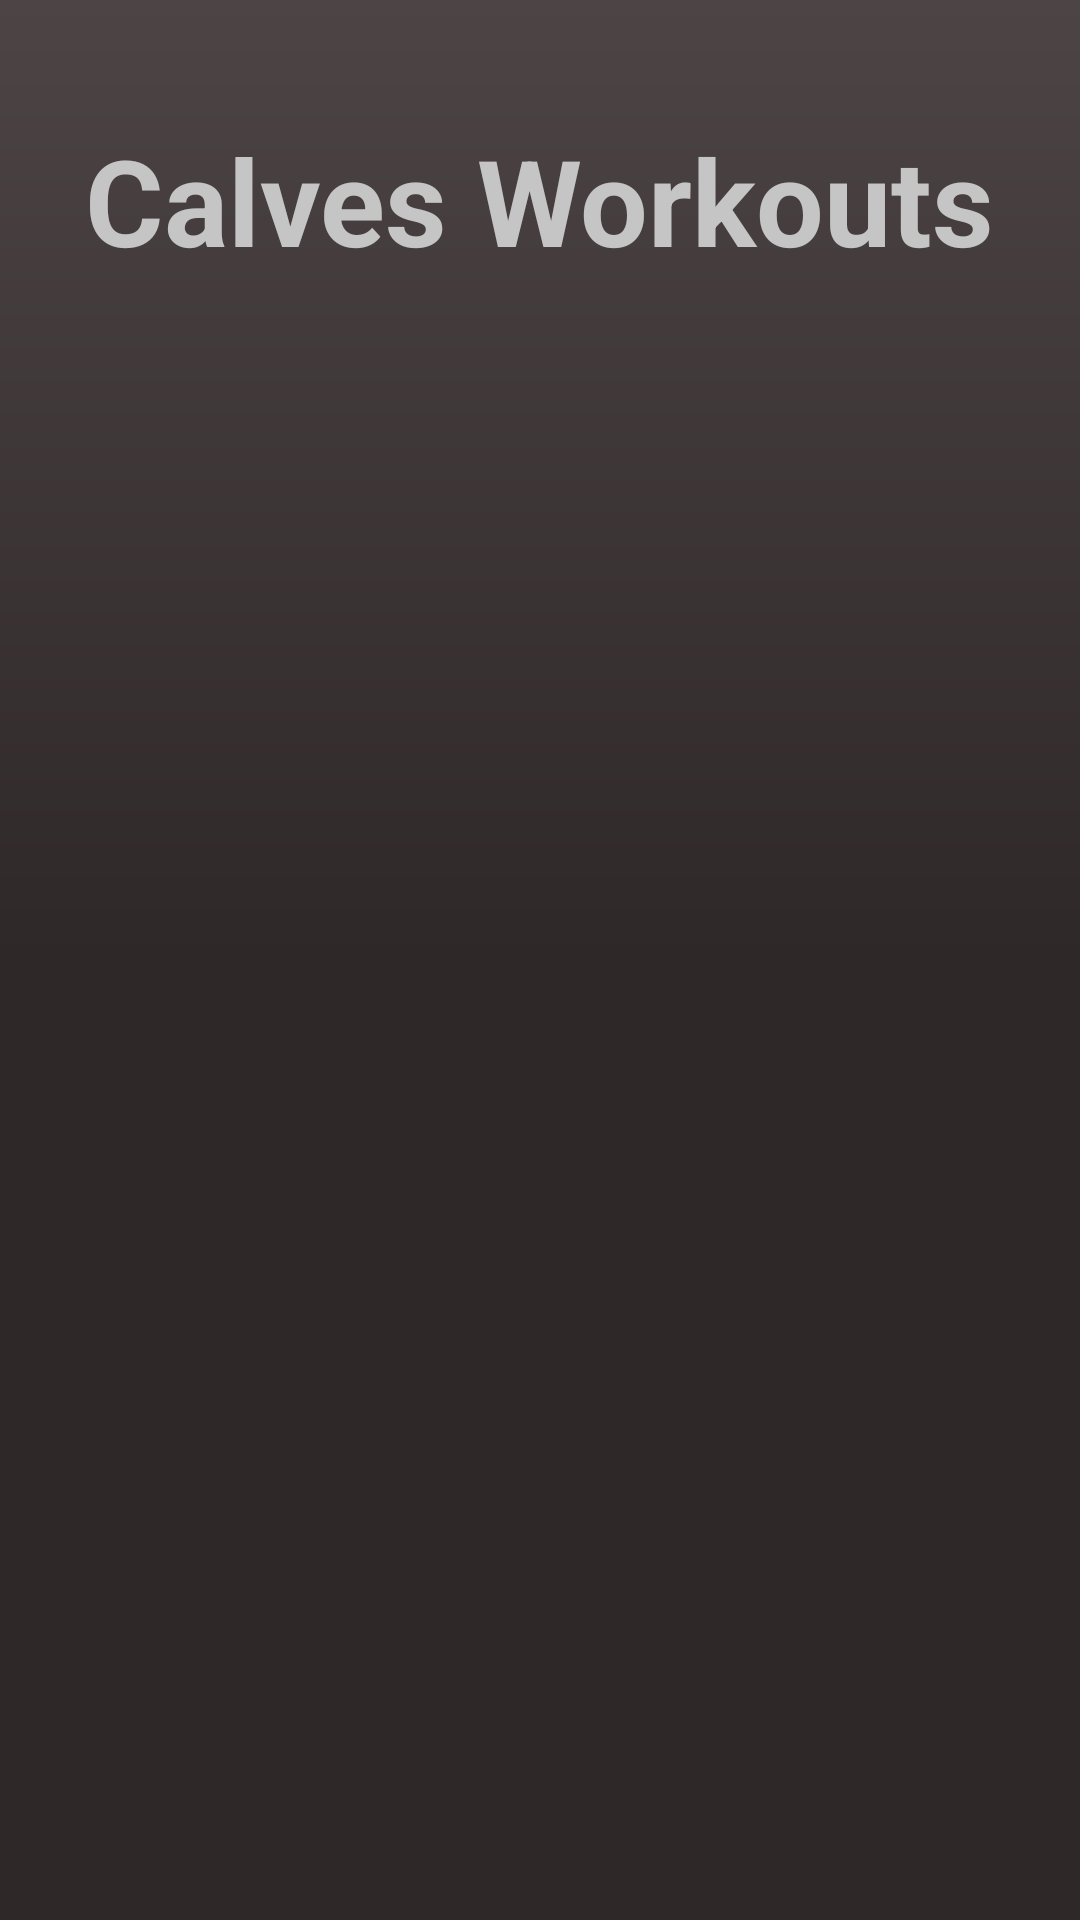

Produce the Android XML layout that renders to this screen, including the resource entries it uses.
<!-- AndroidManifest.xml: application theme Theme.Fit2Plan -->
<!-- res/layout/calf_workouts.xml -->
<?xml version="1.0" encoding="utf-8"?>
<androidx.constraintlayout.widget.ConstraintLayout xmlns:android="http://schemas.android.com/apk/res/android"
    xmlns:app="http://schemas.android.com/apk/res-auto"
    xmlns:tools="http://schemas.android.com/tools"
    android:layout_width="match_parent"
    android:layout_height="match_parent"
    android:background="@drawable/background_gradient">

    <LinearLayout
        android:layout_width="match_parent"
        android:layout_height="match_parent">

        <androidx.constraintlayout.widget.ConstraintLayout
            android:layout_width="match_parent"
            android:layout_height="match_parent">

            <TextView
                android:id="@+id/calf_title"
                android:layout_width="wrap_content"
                android:layout_height="68dp"
                android:layout_marginTop="40dp"
                android:text="Calves Workouts"
                android:textColor="@color/title_text"
                android:textSize="40dp"
                android:textStyle="bold"
                app:layout_constraintEnd_toEndOf="parent"
                app:layout_constraintStart_toStartOf="parent"
                app:layout_constraintTop_toTopOf="parent" />


            <androidx.recyclerview.widget.RecyclerView
                android:id="@+id/calf_recyclerView"
                android:layout_width="match_parent"
                android:layout_height="wrap_content"
                android:layout_marginTop="12dp"
                app:layout_constraintBottom_toBottomOf="parent"
                app:layout_constraintEnd_toEndOf="parent"
                app:layout_constraintHorizontal_bias="0.0"
                app:layout_constraintStart_toStartOf="parent"
                app:layout_constraintTop_toBottomOf="@+id/calf_title"
                app:layout_constraintVertical_bias="0.0" />

        </androidx.constraintlayout.widget.ConstraintLayout>
    </LinearLayout>

</androidx.constraintlayout.widget.ConstraintLayout>
<!-- resources referenced by this layout -->
<resources>
  <color name="title_text">#C5C5C5</color>
  <!-- drawable background_gradient (drawable) -->
  <?xml version="1.0" encoding="utf-8"?>
  <shape xmlns:android="http://schemas.android.com/apk/res/android">
  
      <gradient android:startColor="#4D4545"
          android:centerColor="#2f2828"
          android:endColor="#2f2828"
          android:angle="270"/>
  
  </shape>
  <style name="Theme.Fit2Plan" parent="Base.Theme.Fit2Plan" />
  <style name="Base.Theme.Fit2Plan" parent="Theme.AppCompat.Light.NoActionBar" />
</resources>
